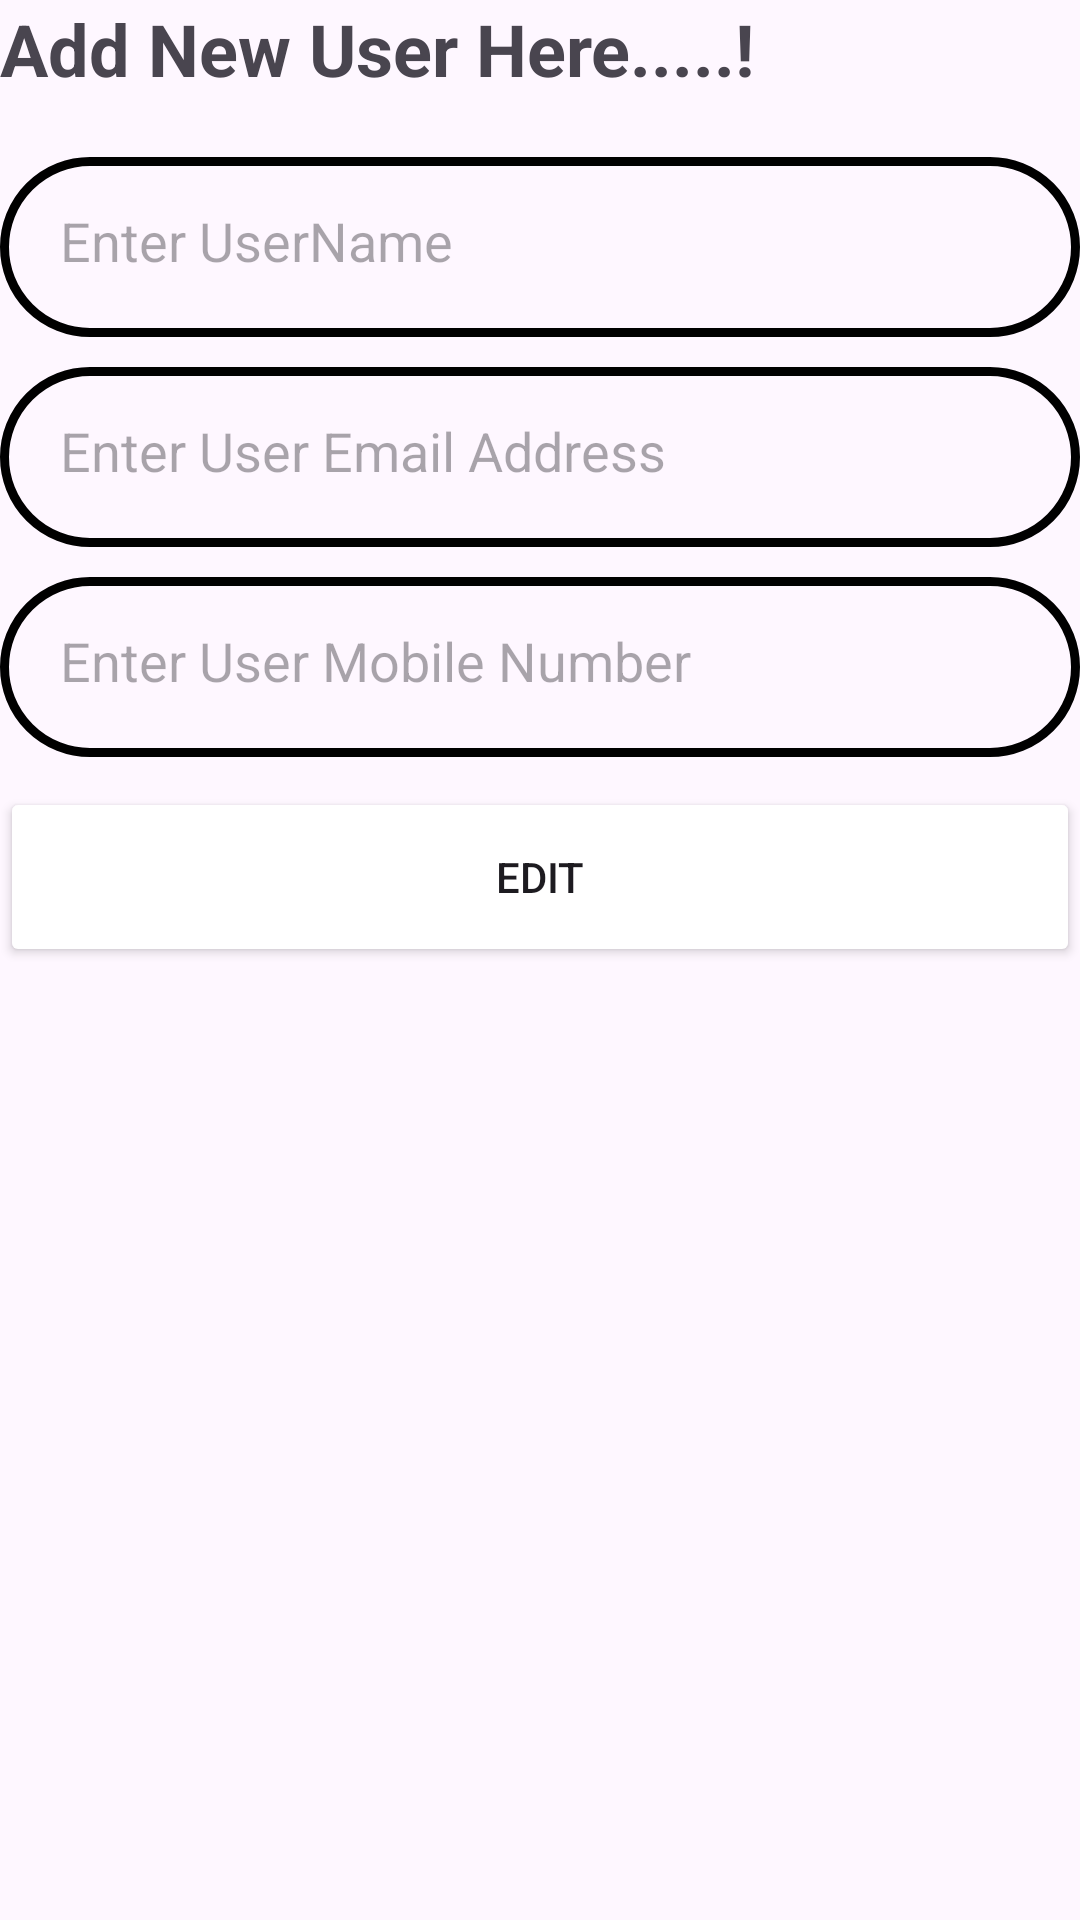

The Android layout XML behind this screen, and the referenced resources:
<!-- AndroidManifest.xml: application theme Theme.Crud_with_java -->
<!-- res/layout/activity_update.xml -->
<?xml version="1.0" encoding="utf-8"?>
<RelativeLayout xmlns:android="http://schemas.android.com/apk/res/android"
    xmlns:app="http://schemas.android.com/apk/res-auto"
    xmlns:tools="http://schemas.android.com/tools"
    android:id="@+id/main"
    android:layout_width="match_parent"
    android:layout_height="match_parent"
    tools:context=".UpdateActivity">
    <TextView
        android:id="@+id/h1"
        android:layout_width="match_parent"
        android:layout_height="wrap_content"
        android:text="Add New User Here.....!"
        android:textColor="@color/blue"
        android:textStyle="bold"
        android:textSize="24dp"/>
    <EditText
        android:id="@+id/ed1"
        android:layout_width="match_parent"
        android:layout_height="60dp"
        android:background="@drawable/blue_border"
        android:hint="Enter UserName"
        android:padding="20dp"
        android:textSize="18dp"
        android:layout_below="@+id/h1"
        android:layout_marginTop="20dp"/>
    <EditText
        android:id="@+id/ed2"
        android:layout_width="match_parent"
        android:layout_height="60dp"
        android:background="@drawable/blue_border"
        android:hint="Enter User Email Address"
        android:padding="20dp"
        android:textSize="18dp"
        android:layout_below="@+id/ed1"
        android:layout_marginTop="10dp"/>
    <EditText
        android:id="@+id/ed3"
        android:layout_width="match_parent"
        android:layout_height="60dp"
        android:background="@drawable/blue_border"
        android:hint="Enter User Mobile Number"
        android:padding="20dp"
        android:textSize="18dp"
        android:inputType="number"
        android:layout_below="@+id/ed2"
        android:layout_marginTop="10dp"/>
    <Button
        android:id="@+id/save"
        android:layout_width="match_parent"
        android:layout_height="60dp"
        android:text="Edit"
        android:backgroundTint="@color/blue"
        android:layout_below="@+id/ed3"
        android:layout_marginTop="10dp"/>

</RelativeLayout>
<!-- resources referenced by this layout -->
<resources>
  <!-- drawable blue_border (drawable) -->
  <?xml version="1.0" encoding="utf-8"?>
  <shape xmlns:android="http://schemas.android.com/apk/res/android" android:shape="rectangle">
      <stroke
          android:color="@color/blue"
          android:width="3dp"
          />
      <corners
          android:radius="30dp"/>
  
  </shape>
  <style name="Theme.Crud_with_java" parent="Base.Theme.Crud_with_java" />
  <style name="Base.Theme.Crud_with_java" parent="Theme.Material3.DayNight.NoActionBar">
          
          
      </style>
</resources>
